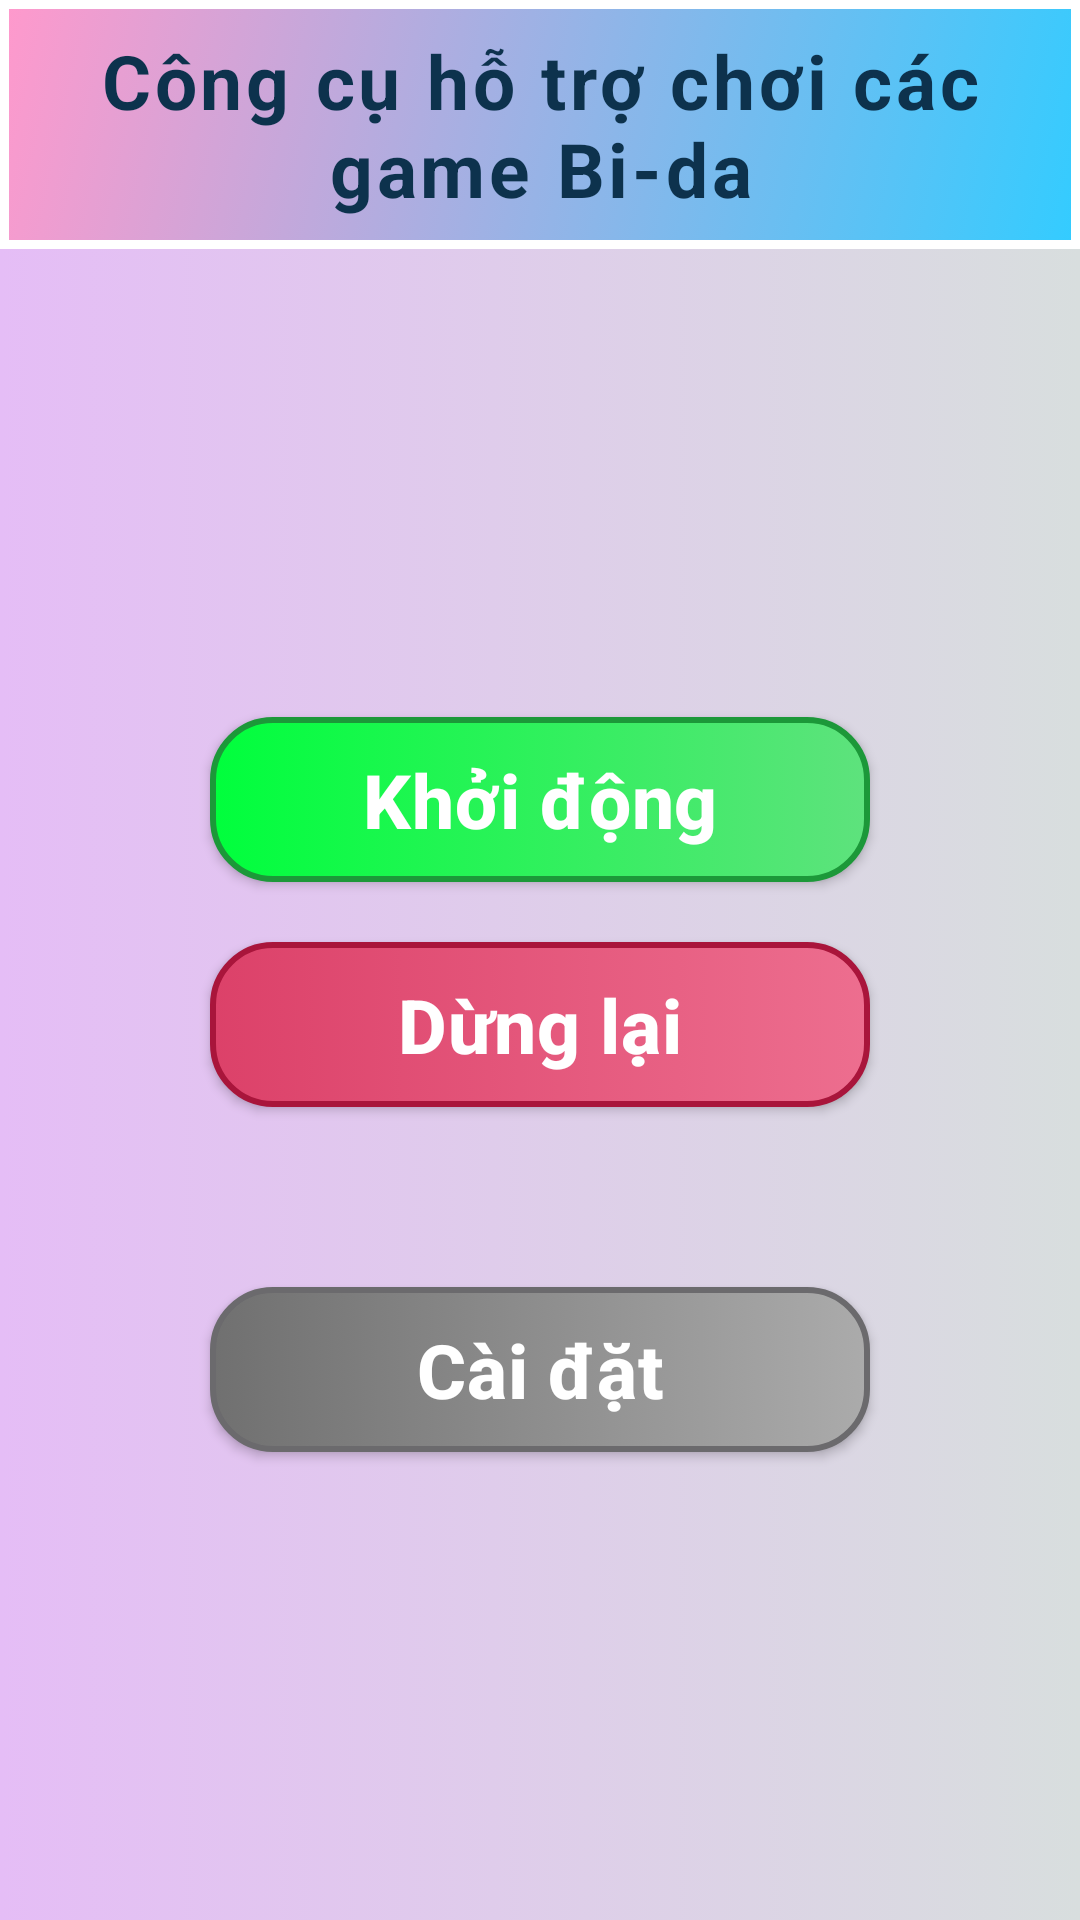

Reconstruct the res/layout file that produces this screen, plus the resources it refers to.
<!-- AndroidManifest.xml: activity theme Theme.BidaTool.NoActionBar -->
<!-- res/layout/activity_main.xml -->
<?xml version="1.0" encoding="utf-8"?>


<LinearLayout
    android:layout_width="match_parent"
    android:layout_height="match_parent"
    android:layout_centerHorizontal="true"
    android:orientation="vertical"
    android:background="@drawable/background_gradient"
    xmlns:android="http://schemas.android.com/apk/res/android">

    <TextView
        android:layout_width="match_parent"
        android:layout_height="wrap_content"
        android:background="@drawable/background_title"
        android:text="Công cụ hỗ trợ chơi các game Bi-da"
        android:paddingHorizontal="20dp"
        android:paddingVertical="10dp"
        android:textStyle="bold"
        android:textSize="25dp"
        android:textColor="#0d324d"
        android:letterSpacing="0.05"
        android:textAlignment="center"
        android:gravity="center_horizontal"/>

    <LinearLayout
        android:layout_width="match_parent"
        android:layout_height="match_parent"
        android:orientation="vertical"
        android:gravity="center">

        <Button
            android:layout_width="match_parent"
            android:layout_height="55dp"
            android:layout_marginHorizontal="70dp"
            android:background="@drawable/custom_button_start"
            android:id="@+id/btnStart"
            android:textSize="25dp"
            android:textAllCaps="false"
            android:textStyle="bold"
            android:letterSpacing="0.01"
            android:text="Khởi động"/>

        <Button
            android:id="@+id/btnStop"
            android:layout_width="match_parent"
            android:layout_height="55dp"
            android:layout_marginHorizontal="70dp"
            android:background="@drawable/custom_button_stop"
            android:textSize="25dp"
            android:textAllCaps="false"
            android:textStyle="bold"
            android:letterSpacing="0.01"
            android:layout_marginTop="20dp"
            android:text="Dừng lại"/>

        <Button
            android:id="@+id/btnSetting"
            android:layout_width="match_parent"
            android:layout_height="55dp"
            android:layout_marginHorizontal="70dp"
            android:background="@drawable/custom_button_setting"
            android:textSize="25dp"
            android:textAllCaps="false"
            android:textStyle="bold"
            android:letterSpacing="0.01"
            android:layout_marginTop="60dp"
            android:text="Cài đặt"/>
    </LinearLayout>

</LinearLayout>
<!-- resources referenced by this layout -->
<resources>
  <!-- drawable background_gradient (drawable) -->
  <?xml version="1.0" encoding="utf-8"?>
  
  <selector xmlns:android="http://schemas.android.com/apk/res/android">
      <item>
          <shape android:shape="rectangle">
              <gradient
                  android:startColor="#e5bdf6"
                  android:endColor="#d8dede"/>
          </shape>
      </item>
  </selector>
  <!-- drawable background_title (drawable) -->
  <?xml version="1.0" encoding="utf-8"?>
  
  <selector xmlns:android="http://schemas.android.com/apk/res/android">
      <item>
          <shape android:shape="rectangle">
              <gradient
                  android:startColor="#33ccff"
                  android:endColor="#ff99cc"
                  android:angle="135"/>
  
              <stroke
                  android:color="#ffffff"
                  android:width="3dp"/>
          </shape>
      </item>
  </selector>
  <!-- drawable custom_button_setting (drawable) -->
  <?xml version="1.0" encoding="utf-8"?>
  
  <selector xmlns:android="http://schemas.android.com/apk/res/android">
      <item>
          <shape android:shape="rectangle">
              <gradient
                  android:startColor="#707070"
                  android:endColor="#ababab"/>
              <corners
                  android:radius="20dp"/>
              <stroke
                  android:width="2dp"
                  android:color="#6b6a6d"/>
          </shape>
      </item>
  </selector>
  <!-- drawable custom_button_start (drawable) -->
  <?xml version="1.0" encoding="utf-8"?>
  
  <selector xmlns:android="http://schemas.android.com/apk/res/android">
      <item>
          <shape android:shape="rectangle">
              <gradient
                  android:startColor="#00ff3c"
                  android:endColor="#5ee27d"/>
              <corners
                  android:radius="20dp"/>
              <stroke
                  android:width="2dp"
                  android:color="#1c9839"/>
          </shape>
      </item>
  </selector>
  <!-- drawable custom_button_stop (drawable) -->
  <?xml version="1.0" encoding="utf-8"?>
  
  <selector xmlns:android="http://schemas.android.com/apk/res/android">
      <item>
          <shape android:shape="rectangle">
              <gradient
                  android:startColor="#dc4169"
                  android:endColor="#ed6e8f"/>
              <corners
                  android:radius="20dp"/>
              <stroke
                  android:width="2dp"
                  android:color="#a9153b"/>
          </shape>
      </item>
  </selector>
  <style name="Theme.BidaTool.NoActionBar">
          <item name="windowActionBar">false</item>
          <item name="windowNoTitle">true</item>
      </style>
</resources>
